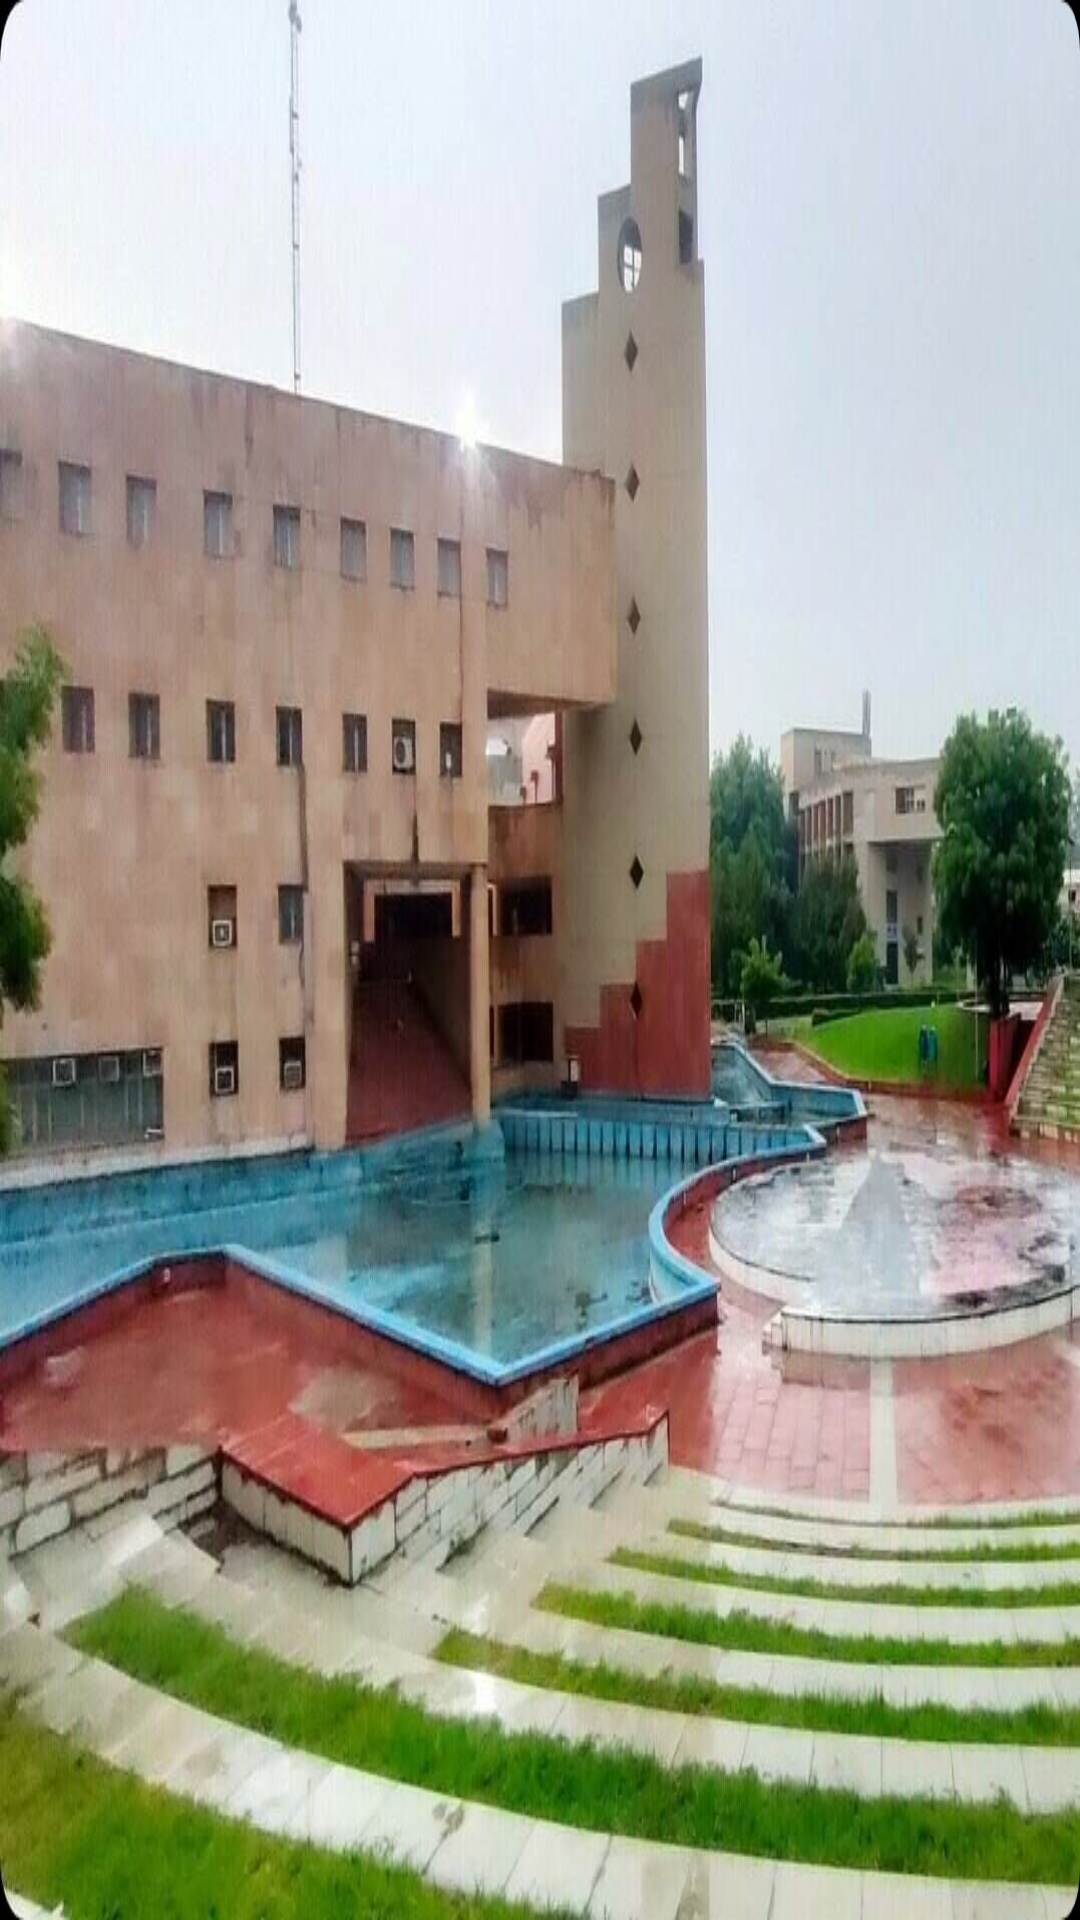

Produce the Android XML layout that renders to this screen, including the resource entries it uses.
<!-- AndroidManifest.xml: application theme Theme.AppCompat.Light -->
<!-- res/layout/drawer_header.xml -->
<?xml version="1.0" encoding="utf-8"?>
<LinearLayout xmlns:android="http://schemas.android.com/apk/res/android"
    android:layout_width="match_parent"
    android:layout_height="176dp">

    <ImageView
        android:layout_width="match_parent"
        android:layout_height="match_parent"
        android:src="@drawable/dtu2"
        android:background="@drawable/color2"

        android:scaleType="fitXY"/>



</LinearLayout>
<!-- resources referenced by this layout -->
<resources>
  <!-- drawable color2 (drawable) -->
  <?xml version="1.0" encoding="utf-8"?>
  <selector xmlns:android="http://schemas.android.com/apk/res/android">
      <item>
          <shape android:shape="rectangle">
              <solid android:color="#5B86DC"/>
              <corners android:radius="11dp"/>
          </shape>
      </item>
  </selector>
  <!-- drawable dtu2: jpg bitmap (drawable-hdpi, 116902 bytes) -->
</resources>
